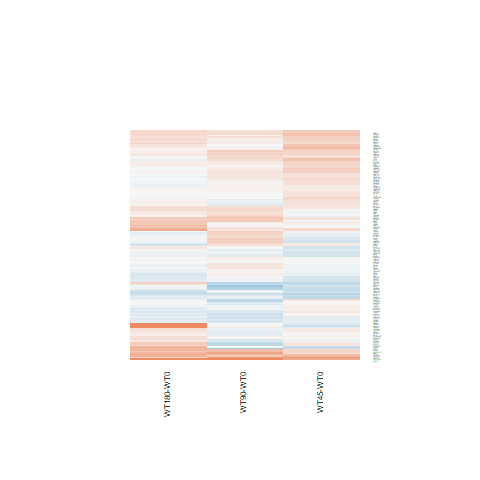

Values plotted in this chart, from the file beside it:
WT180-WT0.logFC, WT180-WT0.AveExpr, WT180-WT0.t, WT180-WT0.P.Value, WT180-WT0.adj.P.Val, WT180-WT0.B, WT45-WT0.logFC, WT45-WT0.AveExpr, WT45-WT0.t, WT45-WT0.P.Value, WT45-WT0.adj.P.Val, WT45-WT0.B, WT90-WT0.logFC, WT90-WT0.AveExpr, WT90-WT0.t, WT90-WT0.P.Value, WT90-WT0.adj.P.Val, WT90-WT0.B
-0.01489, 5.732, -0.1144, 0.9098, 0.9782, -6.893, 0.01785, 5.732, 0.1372, 0.892, 0.9523, -6.517, 0.09813, 5.732, 0.7569, 0.4564, 0.7277, -6.43
-0.02072, 6.127, -0.152, 0.8804, 0.9732, -6.908, 0.01141, 6.127, 0.08368, 0.934, 0.9711, -6.543, -0.2285, 6.127, -1.669, 0.1081, 0.382, -5.381
-0.06336, 6.904, -0.3034, 0.7642, 0.9448, -6.89, -0.259, 6.904, -1.237, 0.2281, 0.5045, -5.804, 0.3704, 6.904, 1.779, 0.08775, 0.3507, -5.231
-0.02777, 3.376, -0.1287, 0.8986, 0.9762, -6.639, -0.2243, 3.376, -1.011, 0.3218, 0.5895, -5.749, 0.3237, 3.376, 1.559, 0.132, 0.4177, -5.326
0.03963, 8.321, 0.3138, 0.7563, 0.9421, -6.881, -0.02451, 8.321, -0.1942, 0.8476, 0.9319, -6.54, 0.1471, 8.321, 1.164, 0.2557, 0.561, -6.072
-0.1407, 1.866, -0.4072, 0.6874, 0.9191, -6.238, -0.07444, 1.866, -0.2166, 0.8303, 0.924, -5.943, 0.323, 1.866, 1.004, 0.3253, 0.6267, -5.719
0.04599, 6.398, 0.2797, 0.782, 0.9501, -6.888, 0.1538, 6.398, 0.9368, 0.3581, 0.62, -6.116, -0.1535, 6.398, -0.9302, 0.3615, 0.6601, -6.306
0.2163, 7.451, 1.14, 0.2656, 0.7155, -6.289, 0.1361, 7.451, 0.7173, 0.48, 0.7113, -6.308, 0.2971, 7.451, 1.565, 0.1306, 0.4166, -5.561
0.03223, 5.497, 0.222, 0.8262, 0.9605, -6.868, -0.1864, 5.497, -1.273, 0.2152, 0.4913, -5.714, -0.1492, 5.497, -1.021, 0.3172, 0.6191, -6.182
0.06927, 5.997, 0.5105, 0.6143, 0.8964, -6.78, 0.2276, 5.997, 1.682, 0.1054, 0.3751, -5.18, -0.08822, 5.997, -0.6478, 0.5232, 0.77, -6.515
0.4335, 4.876, 2.36, 0.02664, 0.3116, -4.283, 0.1299, 4.876, 0.6968, 0.4926, 0.7208, -6.231, -0.3222, 4.876, -1.689, 0.1041, 0.3767, -5.265
0.03414, 6.317, 0.2199, 0.8278, 0.961, -6.899, 0.4245, 6.317, 2.751, 0.01107, 0.2198, -3.205, 0.04584, 6.317, 0.2954, 0.7702, 0.9042, -6.697
-0.1294, 8.597, -1.056, 0.3014, 0.7455, -6.366, 0.05932, 8.597, 0.4836, 0.633, 0.812, -6.435, -0.1678, 8.597, -1.371, 0.1831, 0.4843, -5.818
0.1737, 0.1367, 0.4445, 0.6606, 0.9118, -5.865, -0.2683, 0.1367, -0.6346, 0.5317, 0.748, -5.372, 0.003116, 0.1367, 0.007761, 0.9939, 0.9975, -5.766
0.02567, 9.617, 0.1544, 0.8786, 0.9732, -6.901, 0.2161, 9.617, 1.298, 0.2066, 0.4816, -5.708, -0.04824, 9.617, -0.2904, 0.774, 0.9065, -6.689
-0.02581, 7.069, -0.1839, 0.8556, 0.9672, -6.923, -0.1742, 7.069, -1.239, 0.2272, 0.504, -5.805, 0.2635, 7.069, 1.88, 0.07224, 0.3234, -5.066
-0.06432, 6.554, -0.3336, 0.7416, 0.9353, -6.875, 0.2329, 6.554, 1.212, 0.2373, 0.5129, -5.835, -0.3908, 6.554, -2.015, 0.0551, 0.2881, -4.819
0.3069, 5.624, 2.011, 0.05562, 0.4258, -4.971, 0.4801, 5.624, 3.157, 0.004225, 0.1929, -2.289, 0.2618, 5.624, 1.713, 0.0995, 0.3698, -5.294
0.08256, 7.787, 0.5266, 0.6033, 0.8944, -6.796, -0.2304, 7.787, -1.473, 0.1537, 0.4262, -5.507, 0.07747, 7.787, 0.4941, 0.6257, 0.8332, -6.631
0.2546, 5.94, 1.958, 0.06187, 0.4462, -5.082, 0.1229, 5.94, 0.9413, 0.3558, 0.6187, -6.095, -0.05298, 5.94, -0.4044, 0.6894, 0.8643, -6.643
-0.1023, 7.951, -0.7331, 0.4706, 0.8405, -6.662, 0.0129, 7.951, 0.09235, 0.9272, 0.9682, -6.557, -0.2887, 7.951, -2.072, 0.04909, 0.278, -4.727
1.116, 6.595, 6.99, 2.99102049696227e-07, 7.49456911764701e-05, 6.764, 0.7202, 6.595, 4.486, 0.0001507, 0.04866, 0.8698, 1.253, 6.595, 7.858, 4.04794482019915e-08, 1.7826903658168e-05, 8.803
0.004551, 7.815, 0.02296, 0.9819, 0.9946, -6.938, 0.3956, 7.815, 1.99, 0.05797, 0.3093, -4.692, 0.1323, 7.815, 0.6665, 0.5114, 0.7629, -6.529
-0.1384, 5.379, -0.8738, 0.3908, 0.8034, -6.497, -0.2383, 5.379, -1.497, 0.1473, 0.4198, -5.416, -0.07848, 5.379, -0.4967, 0.6239, 0.8323, -6.579
0.1221, 5.071, 0.7736, 0.4467, 0.8343, -6.564, -0.0524, 5.071, -0.3291, 0.7449, 0.877, -6.432, -0.2131, 5.071, -1.33, 0.196, 0.4985, -5.798
-0.08245, 6.636, -0.5939, 0.5581, 0.8771, -6.751, -0.05188, 6.636, -0.3737, 0.7119, 0.8566, -6.487, 0.1882, 6.636, 1.361, 0.1861, 0.487, -5.837
-0.01371, 4.74, -0.104, 0.918, 0.9806, -6.831, 0.1804, 4.74, 1.38, 0.1801, 0.4556, -5.54, 0.1818, 4.74, 1.394, 0.1758, 0.4759, -5.707
-0.04985, 8.065, -0.3372, 0.7389, 0.9352, -6.876, 0.227, 8.065, 1.532, 0.1384, 0.4094, -5.417, 0.01516, 8.065, 0.1025, 0.9192, 0.972, -6.747
-0.04661, 9.046, -0.4093, 0.6859, 0.9187, -6.834, -0.2256, 9.046, -1.985, 0.05857, 0.3105, -4.689, -0.06777, 9.046, -0.5953, 0.5572, 0.7926, -6.558
-0.09233, 9.484, -0.6623, 0.514, 0.8602, -6.691, -0.04949, 9.484, -0.355, 0.7257, 0.865, -6.477, 0.1612, 9.484, 1.153, 0.26, 0.566, -6.066
0.1084, 8.452, 0.6174, 0.5427, 0.8719, -6.734, 0.3068, 8.452, 1.745, 0.0937, 0.3605, -5.093, 0.1276, 8.452, 0.7265, 0.4745, 0.7392, -6.479
0.08037, 6.692, 0.38, 0.7073, 0.9251, -6.858, 0.526, 6.692, 2.498, 0.01967, 0.2394, -3.736, 0.05956, 6.692, 0.2815, 0.7807, 0.9098, -6.71
0.1303, 6.944, 0.7608, 0.4541, 0.836, -6.643, 0.3275, 6.944, 1.914, 0.06748, 0.3219, -4.826, 0.06663, 6.944, 0.3888, 0.7008, 0.8697, -6.678
-0.299, 5.201, -1.672, 0.1074, 0.5431, -5.512, -0.4523, 5.201, -2.507, 0.01928, 0.2394, -3.657, -0.3056, 5.201, -1.709, 0.1003, 0.3711, -5.28
-0.1278, 6.905, -1.118, 0.2747, 0.7232, -6.31, 0.12, 6.905, 1.052, 0.3034, 0.5747, -6.014, -0.1004, 6.905, -0.8785, 0.3883, 0.6781, -6.366
0.05301, 8.008, 0.3947, 0.6965, 0.9224, -6.856, 0.3483, 8.008, 2.587, 0.0161, 0.2328, -3.552, 0.1726, 8.008, 1.284, 0.2113, 0.5157, -5.934
0.1407, 5.656, 1.027, 0.3147, 0.7556, -6.372, 0.09142, 5.656, 0.6657, 0.5119, 0.7344, -6.304, -0.1145, 5.656, -0.8296, 0.4149, 0.6985, -6.366
0.2692, 4.908, 1.693, 0.1033, 0.5339, -5.471, -0.06671, 4.908, -0.4123, 0.6838, 0.84, -6.389, -0.2427, 4.908, -1.489, 0.1495, 0.4405, -5.574
0.6931, 6.044, 3.843, 0.0007724, 0.03391, -0.9892, 0.3002, 6.044, 1.651, 0.1116, 0.3802, -5.223, 0.1525, 6.044, 0.8366, 0.411, 0.696, -6.374
0.11, 7.717, 0.866, 0.395, 0.8058, -6.557, 0.02043, 7.717, 0.161, 0.8734, 0.9437, -6.552, -0.1206, 7.717, -0.951, 0.351, 0.6499, -6.302
0.3016, 7.28, 2.075, 0.04875, 0.4058, -4.898, 0.4018, 7.28, 2.764, 0.01074, 0.2177, -3.187, 0.2259, 7.28, 1.554, 0.1331, 0.4185, -5.577
0.08649, 7.201, 0.6566, 0.5176, 0.8621, -6.721, 0.2662, 7.201, 2.021, 0.05445, 0.3038, -4.643, 0.06928, 7.201, 0.526, 0.6037, 0.8202, -6.618
0.1296, 6.768, 0.8854, 0.3846, 0.8004, -6.54, 0.1898, 6.768, 1.297, 0.2067, 0.4816, -5.734, -0.1096, 6.768, -0.7467, 0.4624, 0.7314, -6.47
-0.08271, 5.773, -0.467, 0.6447, 0.9055, -6.791, -0.108, 5.773, -0.6087, 0.5484, 0.7577, -6.34, 0.2567, 5.773, 1.462, 0.1565, 0.4493, -5.678
0.1139, 7.786, 0.7503, 0.4603, 0.8378, -6.652, 0.2237, 7.786, 1.473, 0.1537, 0.4262, -5.505, 0.2733, 7.786, 1.797, 0.08476, 0.3467, -5.199
0.1423, 8.324, 0.9813, 0.3361, 0.7704, -6.444, -0.04098, 8.324, -0.2832, 0.7794, 0.8975, -6.519, 0.2239, 8.324, 1.543, 0.1357, 0.4215, -5.583
-0.08653, 10.87, -0.6288, 0.5354, 0.8689, -6.686, 0.2273, 10.87, 1.645, 0.1129, 0.3813, -5.206, 0.05795, 10.87, 0.4202, 0.678, 0.8579, -6.614
-0.04902, 6.266, -0.4312, 0.6701, 0.9135, -6.826, 0.1928, 6.266, 1.702, 0.1015, 0.37, -5.157, 0.05167, 6.266, 0.4554, 0.6529, 0.8462, -6.635
0.2039, 7.499, 1.4, 0.1742, 0.6294, -5.968, 0.1489, 7.499, 1.023, 0.3166, 0.5859, -6.045, -0.107, 7.499, -0.7353, 0.4692, 0.7353, -6.485
0.5798, 2.49, 1.201, 0.2414, 0.6975, -5.751, 0.2902, 2.49, 0.5761, 0.5699, 0.772, -5.894, 0.7346, 2.49, 1.551, 0.1339, 0.4193, -5.149
1.164, 0.8759, 3.292, 0.003045, 0.08957, -1.747, -0.3117, 0.8759, -0.6946, 0.4939, 0.7219, -5.389, -0.04169, 0.8759, -0.09802, 0.9227, 0.9739, -5.822
1.27, 5.793, 5.299, 1.89552131912128e-05, 0.001954, 2.653, -0.1747, 5.793, -0.702, 0.4894, 0.7184, -6.258, 0.001901, 5.793, 0.007706, 0.9939, 0.9975, -6.705
1.15, 6.256, 6.996, 2.9501939372593e-07, 7.49456911764701e-05, 6.776, -0.1527, 6.256, -0.907, 0.3733, 0.6328, -6.119, 0.1486, 6.256, 0.8907, 0.3818, 0.6736, -6.331
-0.1938, 4.624, -0.9232, 0.365, 0.7895, -6.399, -0.134, 4.624, -0.6396, 0.5284, 0.7456, -6.253, -0.1865, 4.624, -0.8895, 0.3825, 0.6742, -6.251
0.3252, 5.169, 1.476, 0.1528, 0.6044, -5.797, 0.202, 5.169, 0.9112, 0.3712, 0.6312, -6.077, 0.3588, 5.169, 1.631, 0.1158, 0.3955, -5.397
-0.06823, 4.745, -0.434, 0.6681, 0.9128, -6.743, -0.2752, 4.745, -1.726, 0.0971, 0.364, -5.028, -0.0354, 4.745, -0.2256, 0.8234, 0.9307, -6.634
-0.01369, 10.75, -0.1045, 0.9177, 0.9806, -6.885, 0.1875, 10.75, 1.427, 0.1663, 0.4398, -5.52, -0.00759, 10.75, -0.0579, 0.9543, 0.9846, -6.707
0.2021, 6.208, 1.624, 0.1173, 0.5608, -5.63, 0.3394, 6.208, 2.733, 0.01155, 0.2203, -3.238, 0.2212, 6.208, 1.779, 0.08787, 0.3507, -5.214
0.06978, 5.936, 0.5343, 0.598, 0.8941, -6.761, 0.316, 5.936, 2.432, 0.02279, 0.2421, -3.848, 0.2873, 5.936, 2.212, 0.03665, 0.2497, -4.446
0.2933, 4.512, 1.636, 0.1147, 0.5567, -5.518, 0.3364, 4.512, 1.878, 0.0725, 0.3294, -4.783, 0.1007, 4.512, 0.5557, 0.5835, 0.8081, -6.475
... 91 more rows
